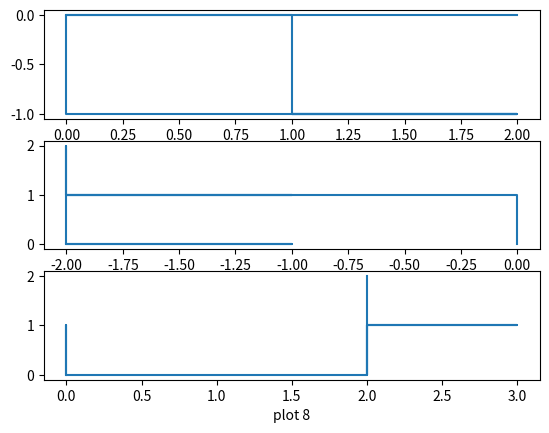

Recreate this plot in Python.
import random
import statistics
import matplotlib.pyplot as plt

# import numpy as np

def drunkman_paths(n_steps, n_trials, n_graphs):
    
    distances_l=[]
    coordinates_l=[[],[]]
    i_graph_l=random.sample(range(0,n_trials),n_graphs) #remember to handle error
    i_graph_l.sort()
    print(i_graph_l)
    p=0
    for j in range(n_trials):
        coordinates_x_l=[]
        coordinates_y_l=[]
        origin_t=(0,0)
        current_coordinate_t=origin_t
        coordinates_x_l.append(origin_t[0])
        coordinates_y_l.append(origin_t[1])
        
        for _ in range(n_steps):
            delta_x, delta_y = random.choice([(0, 1), (0, -1), (1, 0), (-1, 0)])
            new_coordinate_x=current_coordinate_t[0]+delta_x
            new_coordinate_y=current_coordinate_t[1]+delta_y
            current_coordinate_t = (new_coordinate_x,new_coordinate_y)
            coordinates_x_l.append(new_coordinate_x)
            coordinates_y_l.append(new_coordinate_y)
        
        total_distance_x=current_coordinate_t[0]-origin_t[0]
        total_distance_y=current_coordinate_t[1]-origin_t[1]
        total_distance=((total_distance_x)**2+(total_distance_y)**2)**0.5

        distances_l.append(total_distance)

        
        if j in i_graph_l:
            coordinates_l[0].append(coordinates_x_l)
            coordinates_l[1].append(coordinates_y_l)
        
        
    distance_mean=statistics.mean(distances_l)
    distance_max=max(distances_l)
    distance_min=min(distances_l)
    
    plt.subplot(311)
    plt.plot(coordinates_l[0][0],coordinates_l[1][0])
    plt.xlabel(f'plot {i_graph_l[0]}')
    plt.subplot(312)
    plt.plot(coordinates_l[0][1],coordinates_l[1][1])
    plt.xlabel(f'plot {i_graph_l[1]}')
    plt.subplot(313)
    plt.plot(coordinates_l[0][2],coordinates_l[1][2])
    plt.xlabel(f'plot {i_graph_l[2]}')
    plt.show()
    

    return distance_mean, distance_max, distance_min

if __name__=="__main__":
    steps=10
    trials=10
    n_graphs=3
    d_m,d_max,d_min=drunkman_paths(steps,trials,n_graphs)
    print(f'random path of {steps} steps with {trials} trials')
    print(f'Mean = {d_m}')
    print(f'Max = {d_max}')
    print(f'Min = {d_min}')
